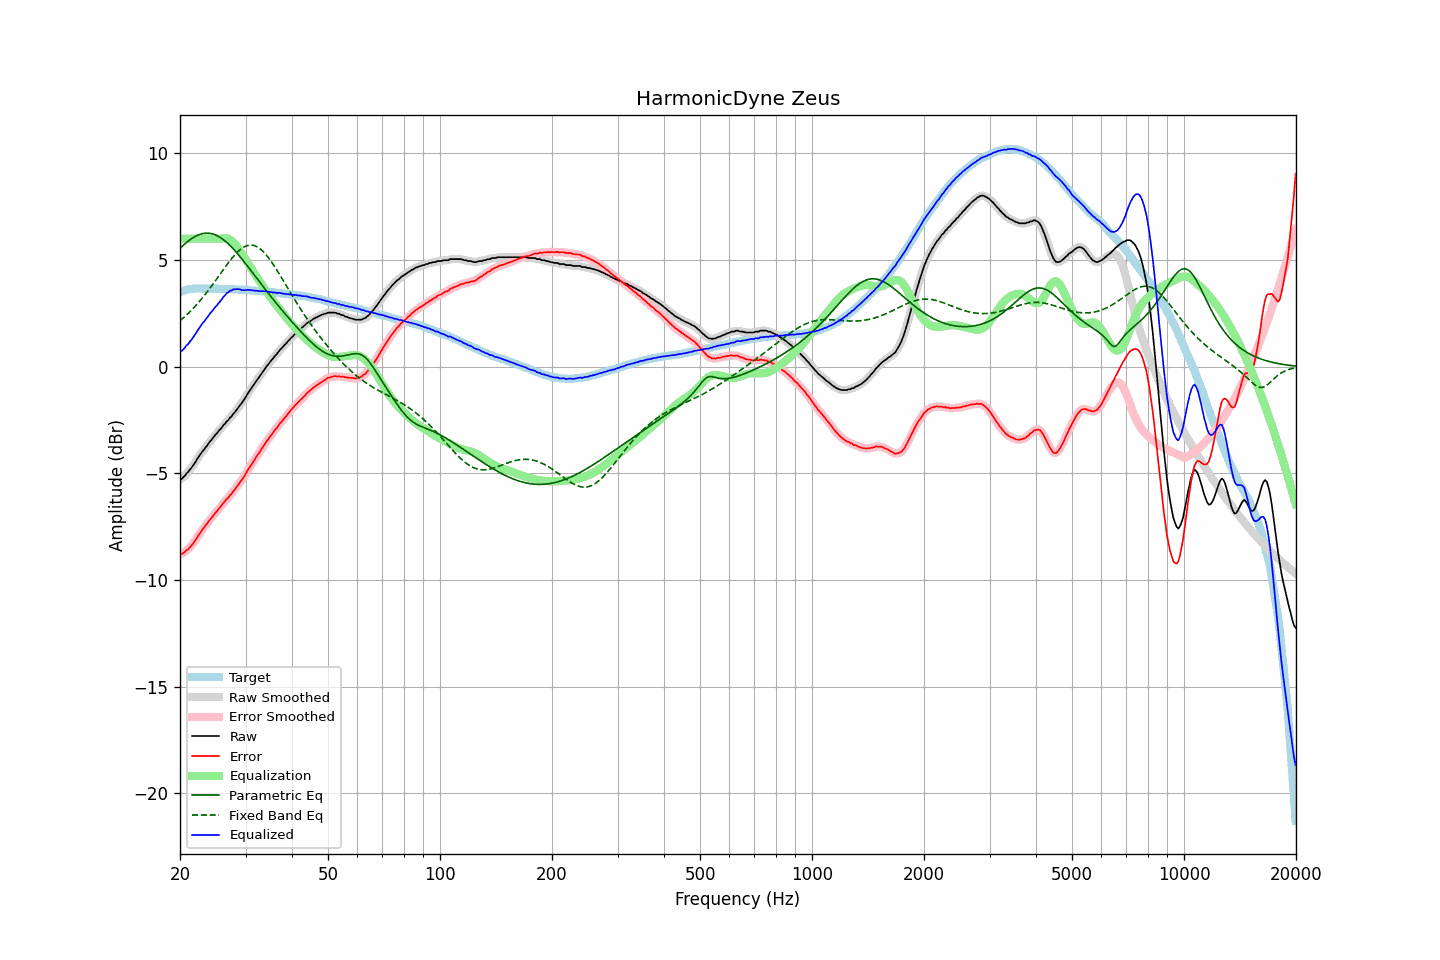

Values plotted in this chart, from the file beside it:
frequency, raw, error, smoothed, error_smoothed, equalization, parametric_eq, fixed_band_eq, equalized_raw, equalized_smoothed, target
20.00, -5.28, -8.77, -5.29, -8.78, 6.00, 5.54, 2.15, 0.72, 0.71, 3.49
20.20, -5.27, -8.79, -5.24, -8.76, 6.00, 5.62, 2.22, 0.73, 0.76, 3.52
20.40, -5.19, -8.74, -5.19, -8.73, 6.00, 5.69, 2.28, 0.81, 0.81, 3.55
20.61, -5.12, -8.69, -5.11, -8.69, 6.00, 5.76, 2.35, 0.88, 0.89, 3.57
20.81, -5.01, -8.61, -5.02, -8.62, 6.00, 5.82, 2.42, 0.99, 0.98, 3.60
21.02, -4.95, -8.58, -4.94, -8.56, 6.00, 5.88, 2.49, 1.05, 1.06, 3.63
21.23, -4.84, -8.48, -4.84, -8.49, 6.00, 5.94, 2.56, 1.16, 1.16, 3.64
21.44, -4.76, -8.40, -4.75, -8.40, 6.00, 5.99, 2.64, 1.24, 1.25, 3.65
21.66, -4.65, -8.31, -4.65, -8.30, 6.00, 6.04, 2.72, 1.35, 1.35, 3.66
21.87, -4.54, -8.19, -4.54, -8.20, 6.00, 6.09, 2.80, 1.46, 1.46, 3.66
22.09, -4.43, -8.09, -4.42, -8.09, 6.00, 6.13, 2.88, 1.57, 1.58, 3.67
22.31, -4.30, -7.96, -4.30, -7.97, 6.00, 6.16, 2.96, 1.70, 1.70, 3.67
22.54, -4.19, -7.86, -4.19, -7.85, 6.00, 6.19, 3.05, 1.81, 1.81, 3.67
22.76, -4.08, -7.74, -4.08, -7.74, 6.00, 6.22, 3.14, 1.92, 1.92, 3.67
22.99, -3.97, -7.62, -3.98, -7.64, 6.00, 6.24, 3.23, 2.03, 2.02, 3.66
23.22, -3.89, -7.54, -3.88, -7.53, 6.00, 6.25, 3.32, 2.11, 2.12, 3.66
23.45, -3.78, -7.43, -3.78, -7.44, 6.00, 6.26, 3.42, 2.22, 2.22, 3.66
23.69, -3.69, -7.34, -3.68, -7.34, 6.00, 6.26, 3.51, 2.31, 2.32, 3.65
23.92, -3.58, -7.23, -3.58, -7.24, 6.00, 6.26, 3.61, 2.42, 2.42, 3.65
24.16, -3.48, -7.14, -3.49, -7.15, 6.00, 6.25, 3.71, 2.52, 2.51, 3.66
24.40, -3.40, -7.06, -3.39, -7.05, 6.00, 6.23, 3.82, 2.60, 2.61, 3.66
24.65, -3.30, -6.95, -3.30, -6.96, 6.00, 6.21, 3.92, 2.70, 2.70, 3.65
24.89, -3.20, -6.85, -3.21, -6.86, 6.00, 6.18, 4.02, 2.80, 2.79, 3.65
25.14, -3.13, -6.78, -3.11, -6.77, 6.00, 6.14, 4.13, 2.87, 2.89, 3.65
25.39, -3.02, -6.67, -3.03, -6.68, 6.00, 6.11, 4.24, 2.98, 2.97, 3.65
25.65, -2.94, -6.59, -2.93, -6.58, 6.00, 6.06, 4.34, 3.06, 3.07, 3.65
25.91, -2.85, -6.49, -2.85, -6.49, 6.01, 6.01, 4.45, 3.16, 3.16, 3.64
26.16, -2.75, -6.39, -2.76, -6.40, 6.02, 5.95, 4.55, 3.27, 3.26, 3.64
26.43, -2.68, -6.32, -2.67, -6.31, 6.02, 5.90, 4.66, 3.34, 3.35, 3.64
26.69, -2.57, -6.21, -2.58, -6.22, 6.01, 5.83, 4.76, 3.44, 3.43, 3.64
26.96, -2.51, -6.15, -2.50, -6.14, 5.99, 5.76, 4.86, 3.48, 3.49, 3.64
27.23, -2.40, -6.04, -2.41, -6.05, 5.96, 5.69, 4.96, 3.56, 3.55, 3.64
27.50, -2.34, -5.97, -2.33, -5.96, 5.91, 5.61, 5.06, 3.57, 3.58, 3.64
27.77, -2.23, -5.85, -2.23, -5.86, 5.85, 5.53, 5.15, 3.62, 3.61, 3.63
28.05, -2.15, -5.77, -2.15, -5.77, 5.77, 5.45, 5.23, 3.63, 3.63, 3.63
28.33, -2.05, -5.66, -2.04, -5.66, 5.68, 5.37, 5.32, 3.64, 3.64, 3.61
28.62, -1.95, -5.56, -1.95, -5.56, 5.58, 5.28, 5.39, 3.63, 3.63, 3.61
28.90, -1.84, -5.45, -1.85, -5.46, 5.47, 5.19, 5.46, 3.63, 3.63, 3.61
29.19, -1.75, -5.35, -1.75, -5.35, 5.35, 5.10, 5.52, 3.61, 3.61, 3.60
29.48, -1.65, -5.26, -1.64, -5.25, 5.24, 5.00, 5.57, 3.59, 3.59, 3.61
29.78, -1.54, -5.14, -1.53, -5.13, 5.12, 4.91, 5.62, 3.58, 3.59, 3.60
30.08, -1.41, -5.01, -1.41, -5.01, 5.00, 4.81, 5.65, 3.59, 3.59, 3.60
30.38, -1.28, -4.87, -1.29, -4.88, 4.88, 4.72, 5.68, 3.61, 3.60, 3.59
30.68, -1.17, -4.75, -1.17, -4.75, 4.76, 4.62, 5.70, 3.60, 3.60, 3.59
30.99, -1.06, -4.63, -1.06, -4.64, 4.64, 4.52, 5.70, 3.58, 3.59, 3.58
31.30, -0.95, -4.52, -0.95, -4.52, 4.52, 4.42, 5.70, 3.57, 3.58, 3.57
31.61, -0.84, -4.41, -0.84, -4.41, 4.41, 4.32, 5.68, 3.57, 3.57, 3.57
31.93, -0.73, -4.29, -0.73, -4.29, 4.29, 4.22, 5.65, 3.56, 3.56, 3.56
32.24, -0.62, -4.17, -0.62, -4.18, 4.17, 4.12, 5.62, 3.56, 3.55, 3.55
32.57, -0.52, -4.07, -0.51, -4.06, 4.06, 4.02, 5.57, 3.54, 3.55, 3.55
32.89, -0.41, -3.95, -0.41, -3.95, 3.95, 3.92, 5.52, 3.54, 3.54, 3.55
33.22, -0.30, -3.83, -0.30, -3.84, 3.83, 3.83, 5.45, 3.54, 3.53, 3.54
33.55, -0.19, -3.72, -0.18, -3.72, 3.72, 3.73, 5.38, 3.53, 3.53, 3.53
33.89, -0.08, -3.60, -0.08, -3.60, 3.61, 3.63, 5.30, 3.53, 3.53, 3.52
34.23, 0.03, -3.49, 0.02, -3.49, 3.50, 3.53, 5.21, 3.53, 3.52, 3.52
34.57, 0.11, -3.40, 0.12, -3.39, 3.39, 3.44, 5.11, 3.50, 3.51, 3.51
34.92, 0.22, -3.28, 0.21, -3.29, 3.29, 3.34, 5.01, 3.51, 3.50, 3.50
35.27, 0.31, -3.18, 0.31, -3.18, 3.18, 3.24, 4.90, 3.49, 3.49, 3.50
35.62, 0.39, -3.09, 0.40, -3.08, 3.08, 3.15, 4.79, 3.47, 3.48, 3.48
35.97, 0.50, -2.97, 0.49, -2.99, 2.98, 3.06, 4.68, 3.48, 3.47, 3.47
... 635 more rows
